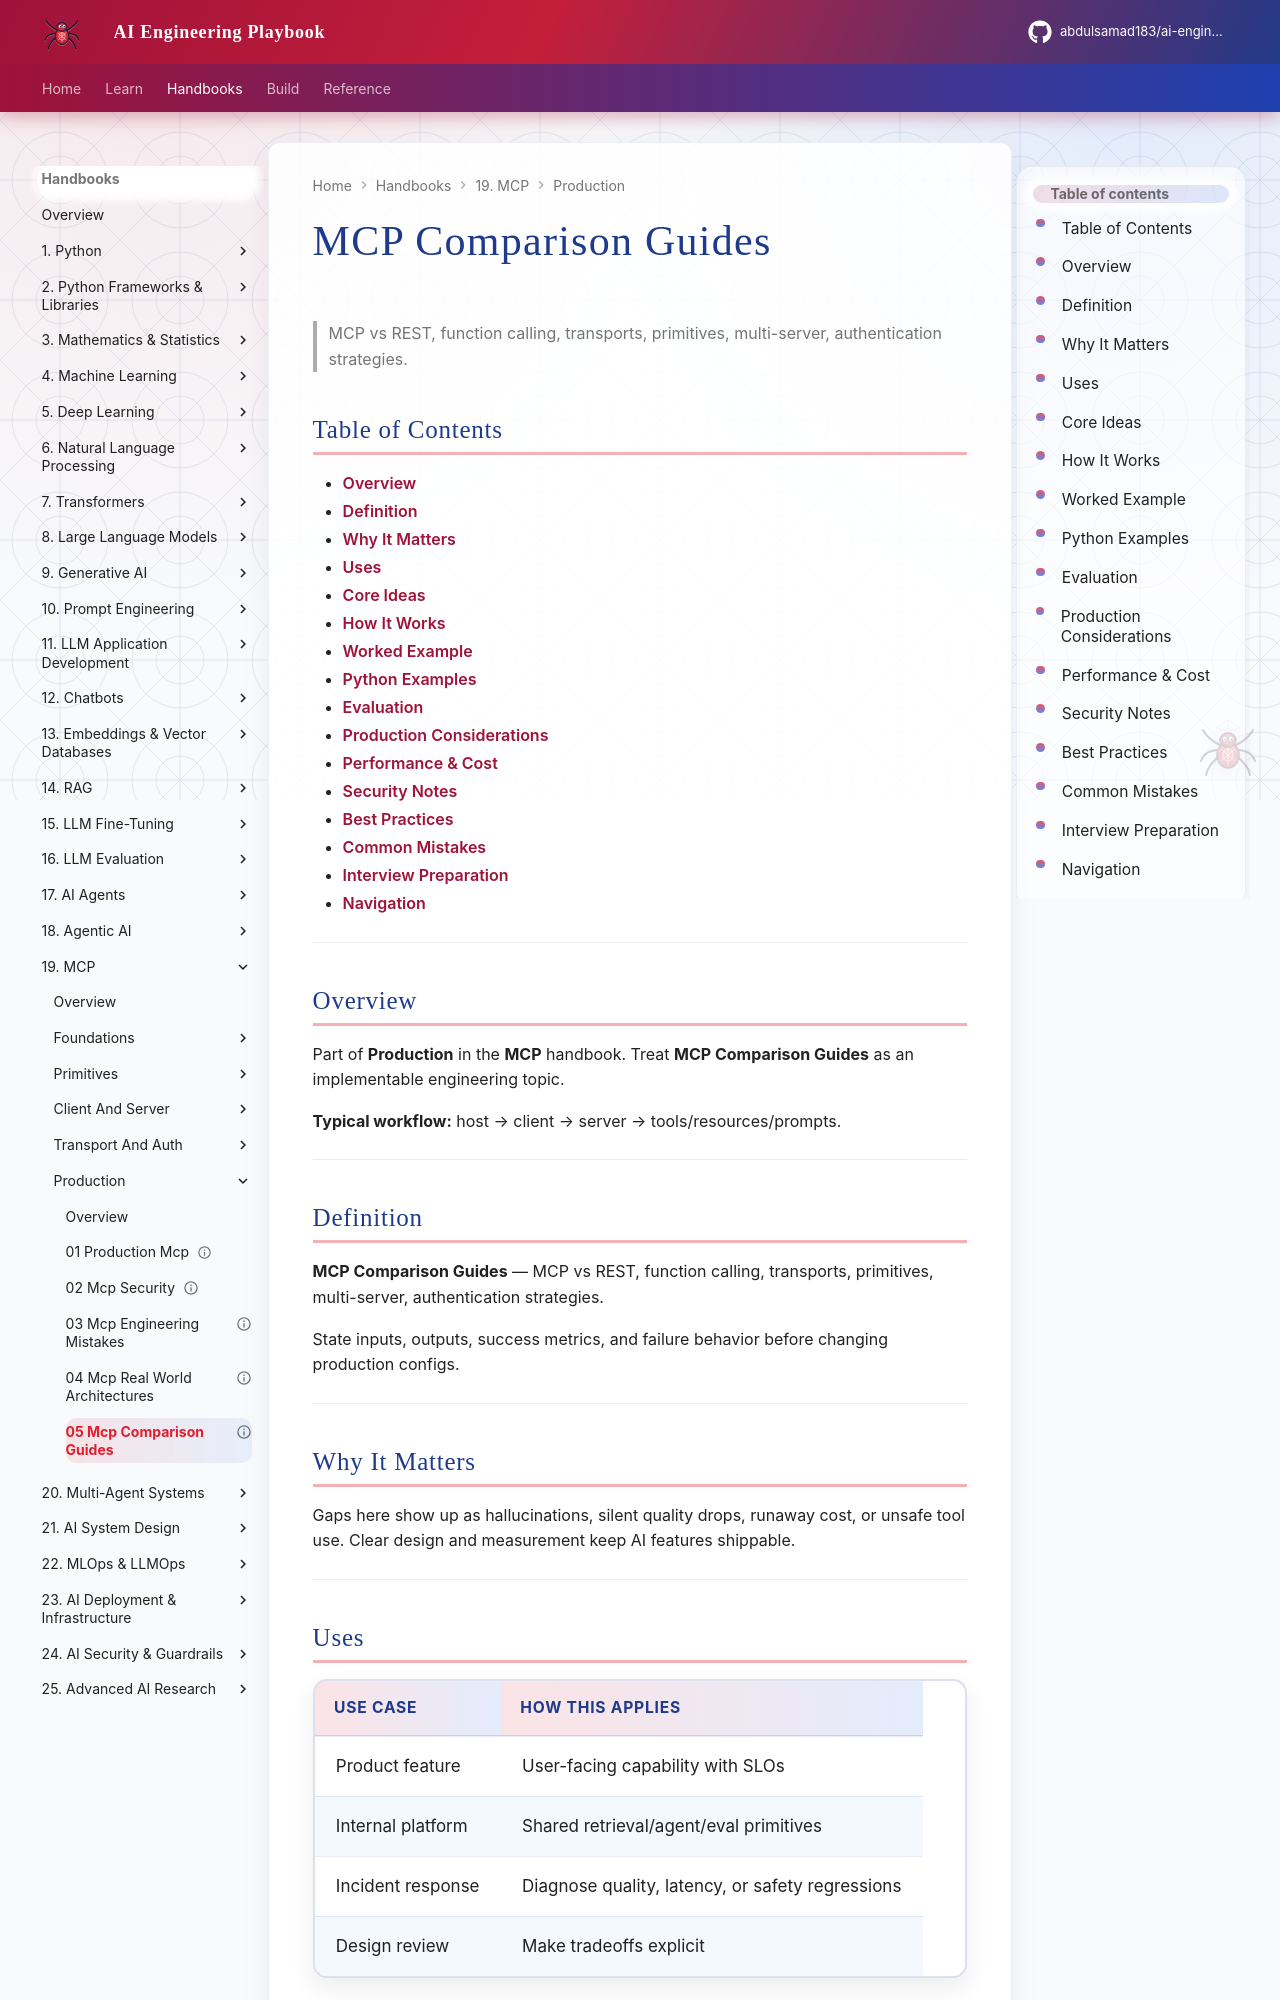

repository: abdulsamad183/ai-engineering-playbook · page: domains/mcp/production/05-mcp-comparison-guides/index.html · generator: mkdocs

---
title: "MCP Comparison Guides"
description: "MCP vs REST, function calling, transports, primitives, multi-server, authentication strategies."
domain: mcp
tags: [production, mcp]
status: published
created: 2026-08-11
updated: 2026-08-12
version: "2.0"
related:
  - ../README.md
  - ../../ai-agents/README.md
  - ../../llm-application-development/README.md
  - ../../ai-security-guardrails/README.md
---

# MCP Comparison Guides

> MCP vs REST, function calling, transports, primitives, multi-server, authentication strategies.

## Table of Contents

- [Overview](#overview)
- [Definition](#definition)
- [Why It Matters](#why-it-matters)
- [Uses](#uses)
- [Core Ideas](#core-ideas)
- [How It Works](#how-it-works)
- [Worked Example](#worked-example)
- [Python Examples](#python-examples)
- [Evaluation](#evaluation)
- [Production Considerations](#production-considerations)
- [Performance & Cost](#performance--cost)
- [Security Notes](#security-notes)
- [Best Practices](#best-practices)
- [Common Mistakes](#common-mistakes)
- [Interview Preparation](#interview-preparation)
- [Navigation](#navigation)

---

## Overview

Part of **Production** in the **MCP** handbook. Treat **MCP Comparison Guides** as an implementable engineering topic.

**Typical workflow:** host → client → server → tools/resources/prompts.

---

## Definition

**MCP Comparison Guides** — MCP vs REST, function calling, transports, primitives, multi-server, authentication strategies.

State inputs, outputs, success metrics, and failure behavior before changing production configs.

---

## Why It Matters

Gaps here show up as hallucinations, silent quality drops, runaway cost, or unsafe tool use. Clear design and measurement keep AI features shippable.

---
